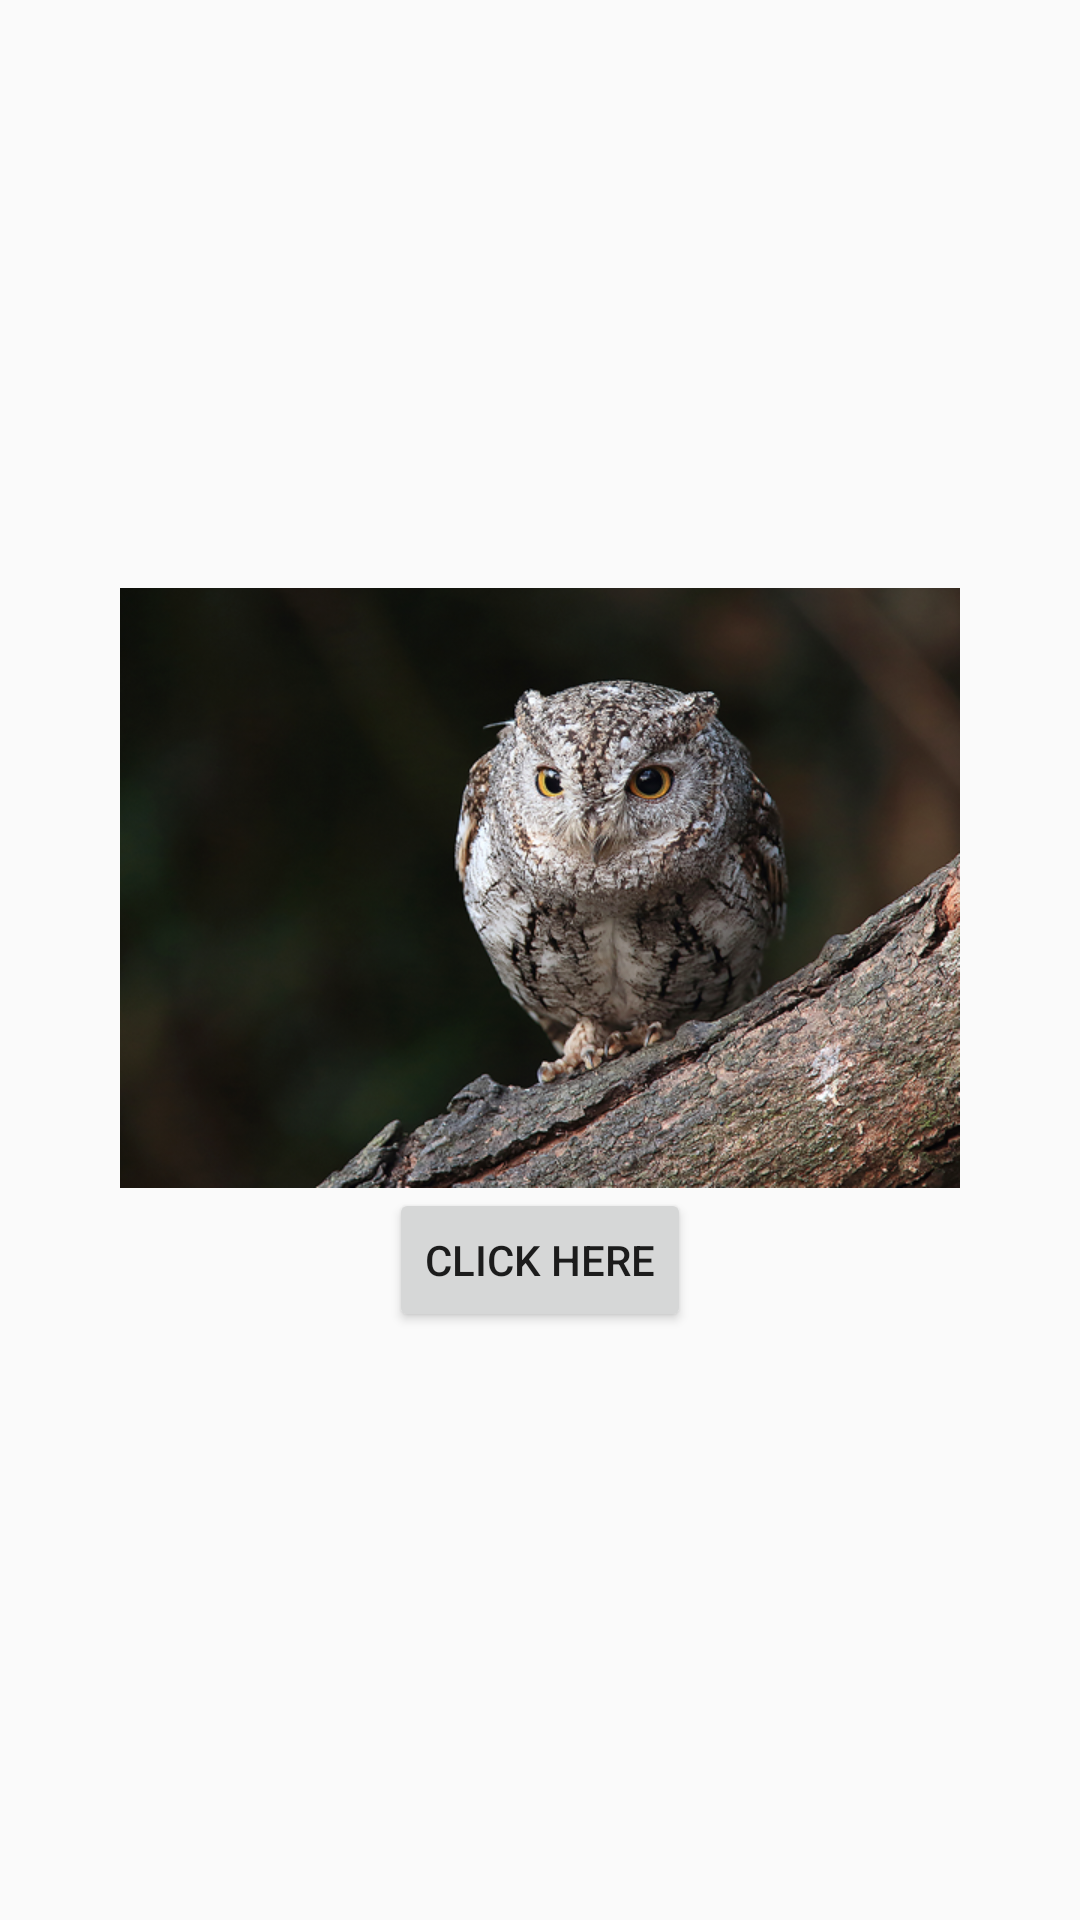

Write the Android layout XML for this screen, with the resource values it uses.
<!-- AndroidManifest.xml: application theme AppTheme -->
<!-- res/layout/activity_main.xml -->
<?xml version="1.0" encoding="utf-8"?>
<LinearLayout
    xmlns:android="http://schemas.android.com/apk/res/android"
    xmlns:tools="http://schemas.android.com/tools"
    android:layout_width="match_parent"
    android:layout_height="match_parent"
    android:orientation="horizontal"
    tools:context="com.rsa.android.socialnetwork.MainActivity"
    >

    <LinearLayout
        android:orientation="vertical"
        android:layout_width="match_parent"
        android:layout_height="wrap_content"
        android:layout_gravity="center_vertical">

        <ImageView
            android:layout_width="280dp"
            android:layout_height="200dp"
            android:src="@drawable/img"
            android:layout_gravity="center"/>

        <Button
            android:id="@+id/btnLogin"
            android:layout_width="wrap_content"
            android:layout_height="wrap_content"
            android:layout_gravity="center"
            android:text="@string/next"/>
    </LinearLayout>


</LinearLayout>
<!-- resources referenced by this layout -->
<resources>
  <!-- drawable img: png bitmap (drawable-hdpi, 245596 bytes) -->
  <string name="next">Click here</string>
  <style name="AppTheme" parent="Theme.AppCompat.Light.DarkActionBar">
          
          <item name="colorPrimary">@color/colorPrimary</item>
          <item name="colorPrimaryDark">@color/colorPrimaryDark</item>
          <item name="colorAccent">@color/colorAccent</item>
      </style>
  <color name="colorPrimary">#000000</color>
  <color name="colorPrimaryDark">#000000</color>
  <color name="colorAccent">#FF4081</color>
</resources>
